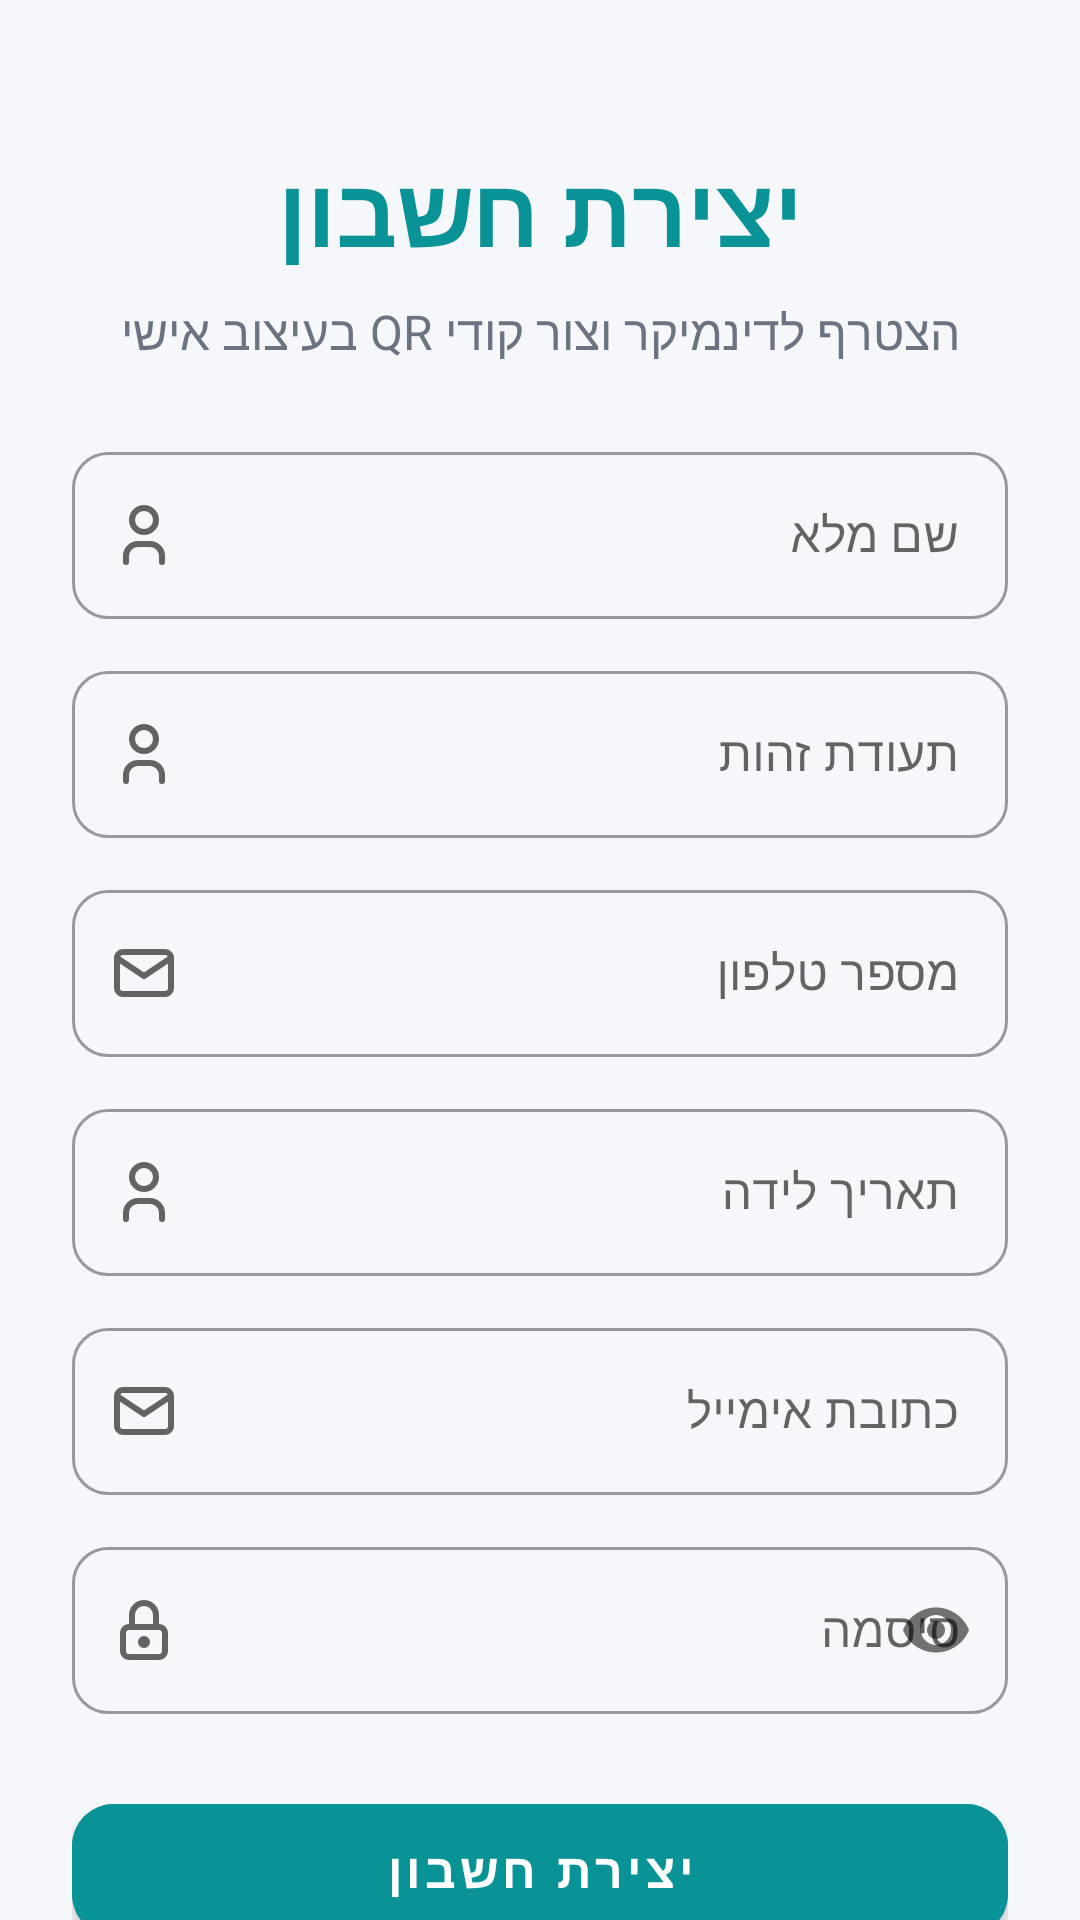

Layout XML and referenced resources for this Android screen:
<!-- AndroidManifest.xml: application theme Theme.DynamiQR -->
<!-- res/layout/activity_register.xml -->
<?xml version="1.0" encoding="utf-8"?>
<androidx.core.widget.NestedScrollView xmlns:android="http://schemas.android.com/apk/res/android"
    xmlns:app="http://schemas.android.com/apk/res-auto"
    android:layout_width="match_parent"
    android:layout_height="match_parent"
    android:background="@color/background"
    android:fillViewport="true">

    <androidx.constraintlayout.widget.ConstraintLayout
        android:layout_width="match_parent"
        android:layout_height="wrap_content"
        android:paddingBottom="32dp">

        <LinearLayout
            android:id="@+id/headerBlock"
            android:layout_width="match_parent"
            android:layout_height="wrap_content"
            android:gravity="center_horizontal"
            android:orientation="vertical"
            android:paddingTop="48dp"
            app:layout_constraintTop_toTopOf="parent">

            <TextView
                android:layout_width="wrap_content"
                android:layout_height="wrap_content"
                android:text="@string/register_title"
                android:textColor="@color/primary"
                android:textSize="32sp"
                android:textStyle="bold" />

            <TextView
                android:layout_width="wrap_content"
                android:layout_height="wrap_content"
                android:layout_marginTop="8dp"
                android:gravity="center"
                android:paddingHorizontal="40dp"
                android:text="@string/register_subtitle"
                android:textColor="@color/sub_text"
                android:textSize="16sp" />
        </LinearLayout>

        <LinearLayout
            android:id="@+id/formBlock"
            android:layout_width="match_parent"
            android:layout_height="wrap_content"
            android:layout_marginTop="24dp"
            android:orientation="vertical"
            android:paddingHorizontal="24dp"
            app:layout_constraintTop_toBottomOf="@id/headerBlock">

            <com.google.android.material.textfield.TextInputLayout
                style="@style/Widget.MaterialComponents.TextInputLayout.OutlinedBox"
                android:layout_width="match_parent"
                android:layout_height="wrap_content"
                android:hint="@string/register_name_hint"
                app:boxCornerRadiusBottomEnd="12dp"
                app:boxCornerRadiusBottomStart="12dp"
                app:boxCornerRadiusTopEnd="12dp"
                app:boxCornerRadiusTopStart="12dp"
                app:startIconDrawable="@drawable/ic_user">

                <com.google.android.material.textfield.TextInputEditText
                    android:id="@+id/nameInput"
                    android:layout_width="match_parent"
                    android:layout_height="wrap_content"
                    android:inputType="textPersonName" />
            </com.google.android.material.textfield.TextInputLayout>

            <com.google.android.material.textfield.TextInputLayout
                style="@style/Widget.MaterialComponents.TextInputLayout.OutlinedBox"
                android:layout_width="match_parent"
                android:layout_height="wrap_content"
                android:layout_marginTop="12dp"
                android:hint="@string/register_id_hint"
                app:boxCornerRadiusBottomEnd="12dp"
                app:boxCornerRadiusBottomStart="12dp"
                app:boxCornerRadiusTopEnd="12dp"
                app:boxCornerRadiusTopStart="12dp"
                app:startIconDrawable="@drawable/ic_user">

                <com.google.android.material.textfield.TextInputEditText
                    android:id="@+id/idNumberInput"
                    android:layout_width="match_parent"
                    android:layout_height="wrap_content"
                    android:inputType="number"
                    android:maxLength="9" />
            </com.google.android.material.textfield.TextInputLayout>

            <com.google.android.material.textfield.TextInputLayout
                style="@style/Widget.MaterialComponents.TextInputLayout.OutlinedBox"
                android:layout_width="match_parent"
                android:layout_height="wrap_content"
                android:layout_marginTop="12dp"
                android:hint="@string/register_phone_hint"
                android:layoutDirection="ltr"
                app:boxCornerRadiusBottomEnd="12dp"
                app:boxCornerRadiusBottomStart="12dp"
                app:boxCornerRadiusTopEnd="12dp"
                app:boxCornerRadiusTopStart="12dp"
                app:startIconDrawable="@drawable/ic_email">

                <com.google.android.material.textfield.TextInputEditText
                    android:id="@+id/phoneInput"
                    android:layout_width="match_parent"
                    android:layout_height="wrap_content"
                    android:gravity="start|center_vertical"
                    android:inputType="phone"
                    android:maxLength="15"
                    android:textAlignment="viewStart"
                    android:textDirection="ltr" />
            </com.google.android.material.textfield.TextInputLayout>

            <com.google.android.material.textfield.TextInputLayout
                style="@style/Widget.MaterialComponents.TextInputLayout.OutlinedBox"
                android:layout_width="match_parent"
                android:layout_height="wrap_content"
                android:layout_marginTop="12dp"
                android:hint="@string/register_birth_hint"
                app:boxCornerRadiusBottomEnd="12dp"
                app:boxCornerRadiusBottomStart="12dp"
                app:boxCornerRadiusTopEnd="12dp"
                app:boxCornerRadiusTopStart="12dp"
                app:startIconDrawable="@drawable/ic_user">

                <com.google.android.material.textfield.TextInputEditText
                    android:id="@+id/birthDateInput"
                    android:layout_width="match_parent"
                    android:layout_height="wrap_content"
                    android:focusable="false"
                    android:clickable="true"
                    android:inputType="none" />
            </com.google.android.material.textfield.TextInputLayout>

            <com.google.android.material.textfield.TextInputLayout
                style="@style/Widget.MaterialComponents.TextInputLayout.OutlinedBox"
                android:layout_width="match_parent"
                android:layout_height="wrap_content"
                android:layout_marginTop="12dp"
                android:hint="@string/login_email_hint"
                app:boxCornerRadiusBottomEnd="12dp"
                app:boxCornerRadiusBottomStart="12dp"
                app:boxCornerRadiusTopEnd="12dp"
                app:boxCornerRadiusTopStart="12dp"
                app:startIconDrawable="@drawable/ic_email">

                <com.google.android.material.textfield.TextInputEditText
                    android:id="@+id/emailInput"
                    android:layout_width="match_parent"
                    android:layout_height="wrap_content"
                    android:inputType="textEmailAddress" />
            </com.google.android.material.textfield.TextInputLayout>

            <com.google.android.material.textfield.TextInputLayout
                style="@style/Widget.MaterialComponents.TextInputLayout.OutlinedBox"
                android:layout_width="match_parent"
                android:layout_height="wrap_content"
                android:layout_marginTop="12dp"
                android:hint="@string/login_password_hint"
                app:boxCornerRadiusBottomEnd="12dp"
                app:boxCornerRadiusBottomStart="12dp"
                app:boxCornerRadiusTopEnd="12dp"
                app:boxCornerRadiusTopStart="12dp"
                app:passwordToggleEnabled="true"
                app:startIconDrawable="@drawable/ic_lock">

                <com.google.android.material.textfield.TextInputEditText
                    android:id="@+id/passwordInput"
                    android:layout_width="match_parent"
                    android:layout_height="wrap_content"
                    android:inputType="textPassword" />
            </com.google.android.material.textfield.TextInputLayout>

            <com.google.android.material.button.MaterialButton
                android:id="@+id/registerButton"
                android:layout_width="match_parent"
                android:layout_height="56dp"
                android:layout_marginTop="24dp"
                android:backgroundTint="@color/primary"
                android:text="@string/register_submit"
                android:textColor="@color/white"
                android:textSize="16sp"
                android:textStyle="bold"
                app:cornerRadius="@dimen/radius_button" />

            <ProgressBar
                android:id="@+id/progressBar"
                android:layout_width="wrap_content"
                android:layout_height="wrap_content"
                android:layout_gravity="center_horizontal"
                android:layout_marginTop="12dp"
                android:visibility="gone" />

            <LinearLayout
                android:layout_width="match_parent"
                android:layout_height="wrap_content"
                android:layout_marginTop="24dp"
                android:gravity="center"
                android:orientation="horizontal">

                <TextView
                    android:layout_width="wrap_content"
                    android:layout_height="wrap_content"
                    android:text="@string/register_has_account"
                    android:textColor="@color/sub_text" />

                <TextView
                    android:id="@+id/loginLink"
                    android:layout_width="wrap_content"
                    android:layout_height="wrap_content"
                    android:paddingHorizontal="4dp"
                    android:text="@string/register_to_login"
                    android:textColor="@color/primary"
                    android:textStyle="bold" />
            </LinearLayout>

        </LinearLayout>

    </androidx.constraintlayout.widget.ConstraintLayout>

</androidx.core.widget.NestedScrollView>
<!-- resources referenced by this layout -->
<resources>
  <color name="background">#F5F7FB</color>
  <color name="primary">#0A9396</color>
  <color name="sub_text">#6B7280</color>
  <color name="white">#FFFFFF</color>
  <dimen name="radius_button">14dp</dimen>
  <!-- drawable ic_email (drawable) -->
  <?xml version="1.0" encoding="utf-8"?>
  <vector xmlns:android="http://schemas.android.com/apk/res/android"
      android:width="24dp"
      android:height="24dp"
      android:viewportWidth="24"
      android:viewportHeight="24">
      <path
          android:fillColor="#00000000"
          android:pathData="M3 7a2 2 0 0 1 2 -2h14a2 2 0 0 1 2 2v10a2 2 0 0 1 -2 2h-14a2 2 0 0 1 -2 -2v-10"
          android:strokeWidth="2"
          android:strokeColor="#FF6B7280"
          android:strokeLineCap="round"
          android:strokeLineJoin="round" />
      <path
          android:fillColor="#00000000"
          android:pathData="M3 7l9 6l9 -6"
          android:strokeWidth="2"
          android:strokeColor="#FF6B7280"
          android:strokeLineCap="round"
          android:strokeLineJoin="round" />
  </vector>
  <!-- drawable ic_user (drawable) -->
  <?xml version="1.0" encoding="utf-8"?>
  <vector xmlns:android="http://schemas.android.com/apk/res/android"
      android:width="24dp"
      android:height="24dp"
      android:viewportWidth="24"
      android:viewportHeight="24">
      <path
          android:fillColor="#00000000"
          android:pathData="M8 7a4 4 0 1 0 8 0a4 4 0 0 0 -8 0"
          android:strokeWidth="2"
          android:strokeColor="#FF6B7280"
          android:strokeLineCap="round"
          android:strokeLineJoin="round" />
      <path
          android:fillColor="#00000000"
          android:pathData="M6 21v-2a4 4 0 0 1 4 -4h4a4 4 0 0 1 4 4v2"
          android:strokeWidth="2"
          android:strokeColor="#FF6B7280"
          android:strokeLineCap="round"
          android:strokeLineJoin="round" />
  </vector>
  <string name="login_email_hint">כתובת אימייל</string>
  <string name="login_password_hint">סיסמה</string>
  <string name="register_birth_hint">תאריך לידה</string>
  <string name="register_has_account">כבר יש לך חשבון?</string>
  <string name="register_id_hint">תעודת זהות</string>
  <string name="register_name_hint">שם מלא</string>
  <string name="register_phone_hint">מספר טלפון</string>
  <string name="register_submit">יצירת חשבון</string>
  <string name="register_subtitle">הצטרף לדינמיקר וצור קודי QR בעיצוב אישי</string>
  <string name="register_title">יצירת חשבון</string>
  <string name="register_to_login">התחברות</string>
  <style name="Theme.DynamiQR" parent="Theme.MaterialComponents.DayNight.NoActionBar">
          <item name="colorPrimary">@color/primary</item>
          <item name="colorPrimaryVariant">@color/primary_variant</item>
          <item name="colorOnPrimary">@color/on_primary</item>
          <item name="android:windowBackground">@color/background</item>
          <item name="android:statusBarColor">@color/surface</item>
          <item name="android:windowLightStatusBar">true</item>
          <item name="android:forceDarkAllowed" tools:targetApi="q">false</item>
          <item name="materialCardViewStyle">@style/Widget.DynamiQR.Card</item>
      </style>
  <color name="primary_variant">#005F73</color>
  <color name="on_primary">#FFFFFF</color>
  <color name="surface">#FFFFFF</color>
  <style name="Widget.DynamiQR.Card" parent="Widget.MaterialComponents.CardView">
          <item name="cardBackgroundColor">@color/surface</item>
          <item name="cardCornerRadius">@dimen/radius_card</item>
          <item name="cardElevation">@dimen/card_elevation</item>
          <item name="strokeColor">@color/border</item>
          <item name="strokeWidth">@dimen/card_stroke</item>
      </style>
  <dimen name="radius_card">16dp</dimen>
  <dimen name="card_elevation">0dp</dimen>
  <color name="border">#E5E7EB</color>
  <dimen name="card_stroke">1dp</dimen>
</resources>
